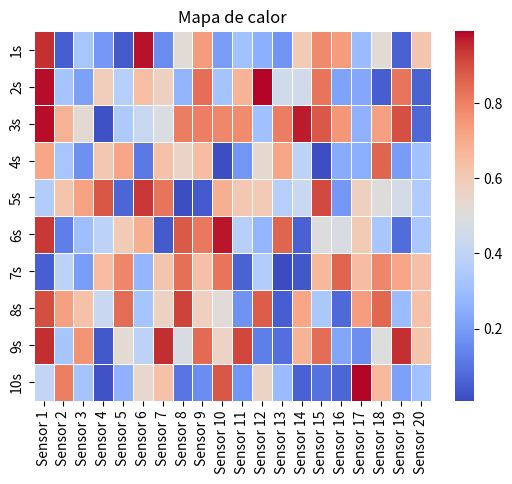

Generate this figure with matplotlib:
print('CRIANDO UM MAPA DE CALOR')

import numpy as np 
import seaborn as sns 
import matplotlib.pylab as plt

i = 0
sensor = []

# Simulando os dados dos sensores
while i < 10:
    dados = np.random.uniform(low=0, high=1, size=20).tolist()
    sensor.append(dados)
    i += 1

# Nomeando os eixos
x = [f'Sensor {n}' for n in range(1,21)]
y = [f'{t}s' for t in range(1,11)]

# Gerando o Mapa de calor
mapa = sns.heatmap(sensor , linewidth = 0.5 , cmap = 'coolwarm', xticklabels=x, yticklabels=y) 

# seaborn.heatmap (data, *, vmin = None, vmax = None, cmap = None, center = None, robust = False, annot = None, fmt = '. 2g', annot_kws = None, linewidths = 0, linecolor = 'branco', cbar = Verdadeiro, cbar_kws = Nenhum, cbar_ax = Nenhum, quadrado = Falso, xticklabels = 'auto', yticklabels = 'auto', máscara = Nenhum, ax = Nenhum, ** kwargs)

plt.title('Mapa de calor') 
plt.show() 